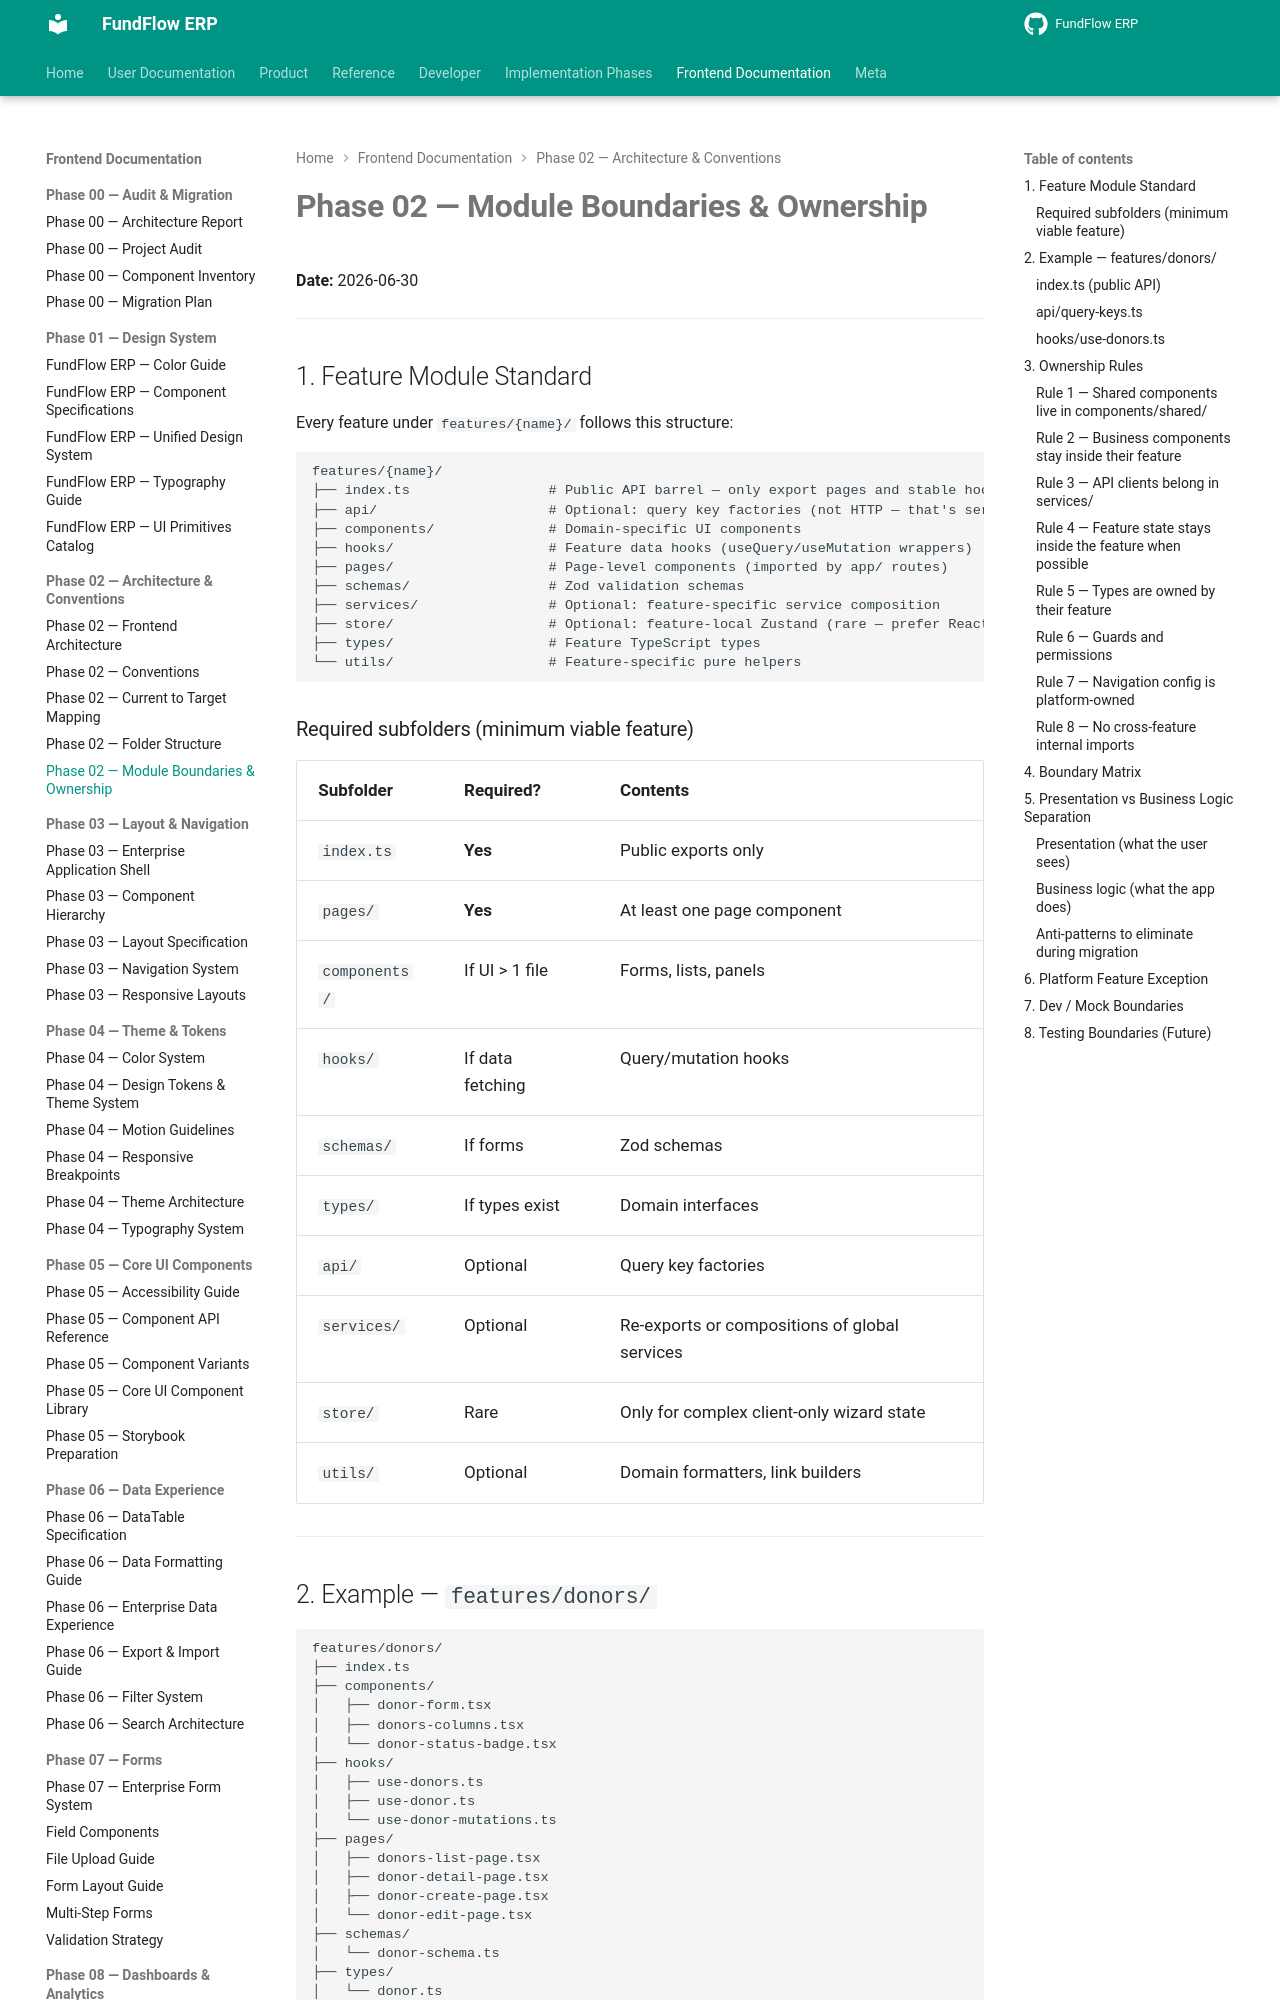

repository: Amanijr/FundFlow · page: frontend/phase-02/MODULE_BOUNDARIES/index.html · generator: mkdocs

# Phase 02 — Module Boundaries & Ownership

**Date:** 2026-06-30

---

## 1. Feature Module Standard

Every feature under `features/{name}/` follows this structure:

```text
features/{name}/
├── index.ts                 # Public API barrel — only export pages and stable hooks
├── api/                     # Optional: query key factories (not HTTP — that's services/)
├── components/              # Domain-specific UI components
├── hooks/                   # Feature data hooks (useQuery/useMutation wrappers)
├── pages/                   # Page-level components (imported by app/ routes)
├── schemas/                 # Zod validation schemas
├── services/                # Optional: feature-specific service composition
├── store/                   # Optional: feature-local Zustand (rare — prefer React Query)
├── types/                   # Feature TypeScript types
└── utils/                   # Feature-specific pure helpers
```

### Required subfolders (minimum viable feature)

| Subfolder | Required? | Contents |
|-----------|-----------|----------|
| `index.ts` | **Yes** | Public exports only |
| `pages/` | **Yes** | At least one page component |
| `components/` | If UI > 1 file | Forms, lists, panels |
| `hooks/` | If data fetching | Query/mutation hooks |
| `schemas/` | If forms | Zod schemas |
| `types/` | If types exist | Domain interfaces |
| `api/` | Optional | Query key factories |
| `services/` | Optional | Re-exports or compositions of global services |
| `store/` | Rare | Only for complex client-only wizard state |
| `utils/` | Optional | Domain formatters, link builders |

---
